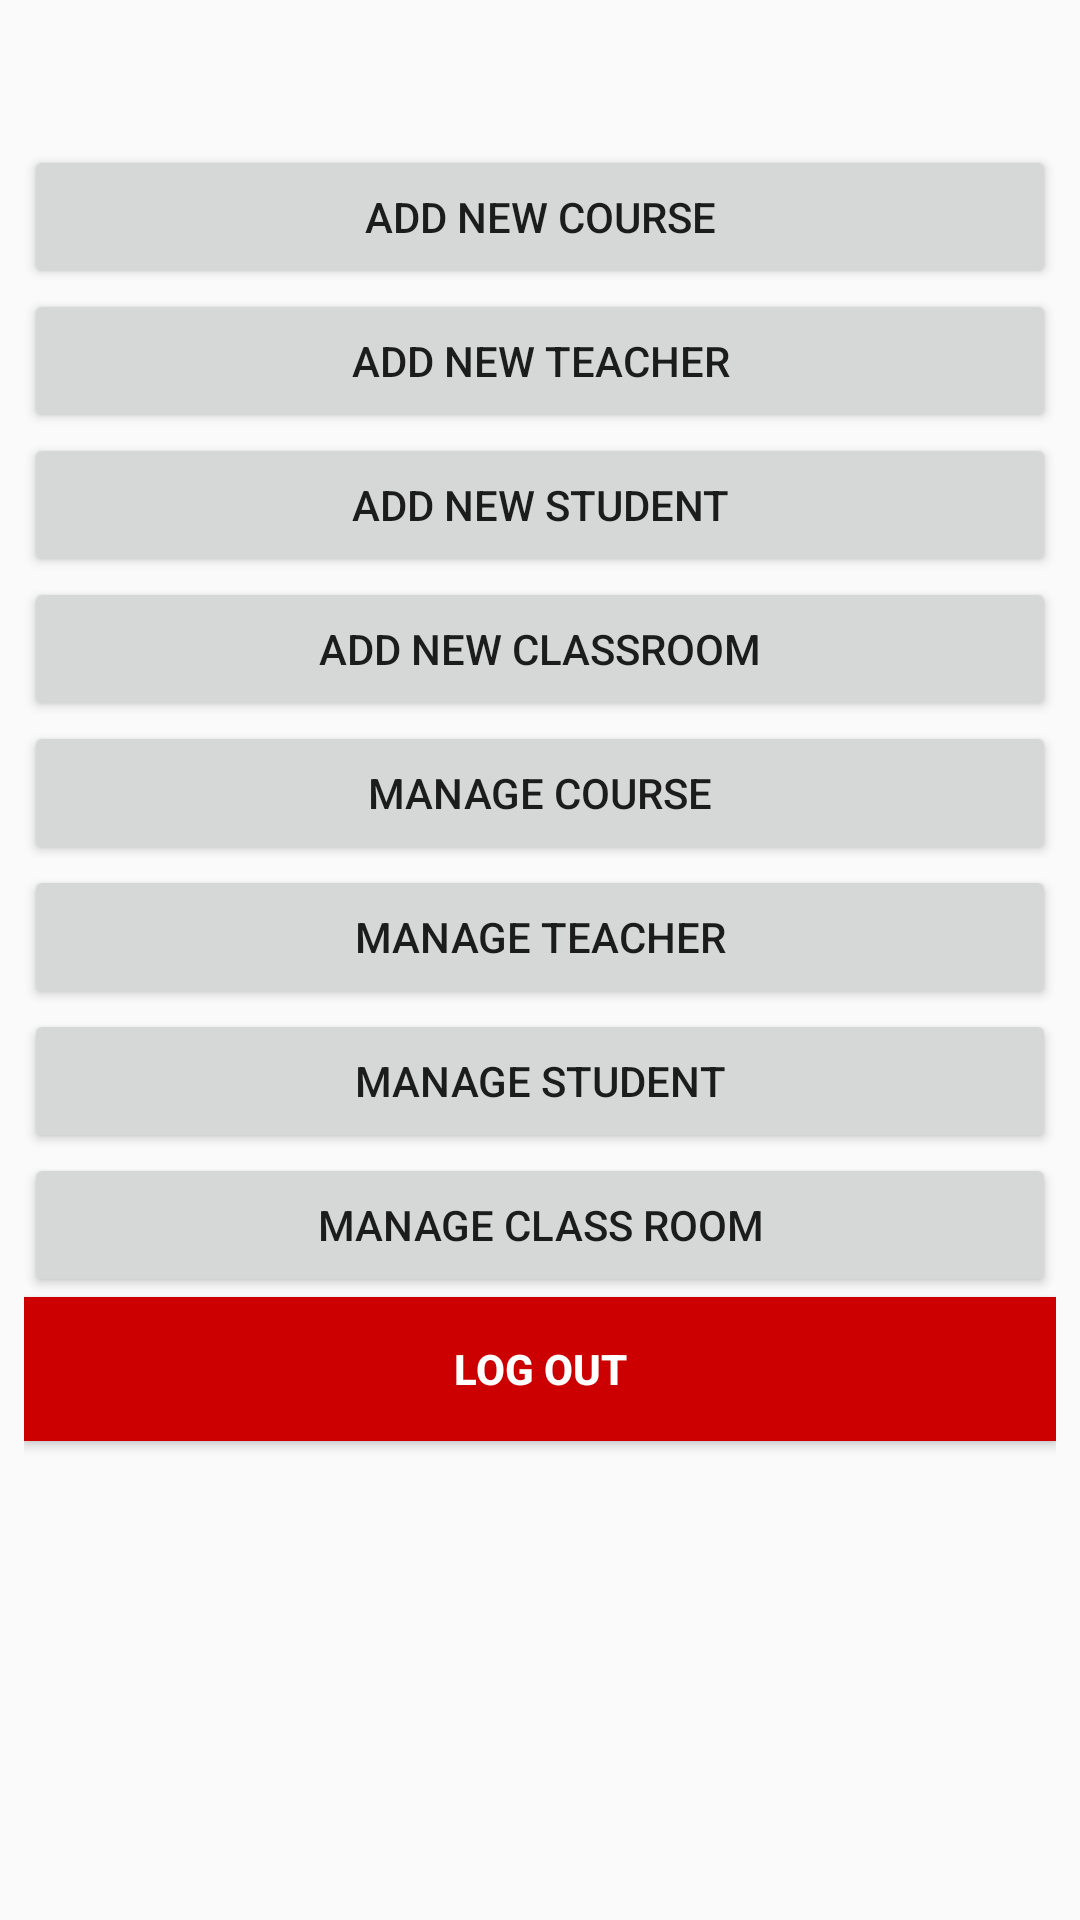

Produce the Android XML layout that renders to this screen, including the resource entries it uses.
<!-- AndroidManifest.xml: application theme AppTheme -->
<!-- res/layout/activity_admin_home.xml -->
<?xml version="1.0" encoding="utf-8"?>
<android.support.constraint.ConstraintLayout xmlns:android="http://schemas.android.com/apk/res/android"
    xmlns:app="http://schemas.android.com/apk/res-auto"
    xmlns:tools="http://schemas.android.com/tools"
    android:layout_width="match_parent"
    android:layout_height="match_parent"
    tools:context="com.example.mm_kau.smartattendance.adminHome">

    <LinearLayout
        android:id="@+id/linearLayout2"
        android:layout_width="0dp"
        android:layout_height="0dp"
        android:layout_marginBottom="8dp"
        android:layout_marginEnd="8dp"
        android:layout_marginStart="8dp"
        android:layout_marginTop="8dp"
        android:orientation="vertical"
        app:layout_constraintBottom_toBottomOf="parent"
        app:layout_constraintEnd_toEndOf="parent"
        app:layout_constraintStart_toStartOf="parent"
        app:layout_constraintTop_toTopOf="parent">


        <TextView
            android:id="@+id/textView_NameOfAdmin"
            android:layout_width="match_parent"
            android:layout_height="wrap_content"
            android:gravity="center"
            android:textColor="@android:color/holo_blue_dark"
            android:textSize="30sp" />

        <Button
            android:id="@+id/buttonOfAddCourse"
            android:layout_width="match_parent"
            android:layout_height="wrap_content"
            android:text="Add New Course"
            />

        <Button
            android:id="@+id/button2ForAddTeacher"
            android:layout_width="match_parent"
            android:layout_height="wrap_content"
            android:text="Add New Teacher" />

        <Button
            android:id="@+id/button3ForAddStudent"
            android:layout_width="match_parent"
            android:layout_height="wrap_content"
            android:text="Add New Student" />

        <Button
            android:id="@+id/buttonOfAddClassroom"
            android:layout_width="match_parent"
            android:layout_height="wrap_content"
            android:text="Add New Classroom" />

        <Button
            android:id="@+id/button4MangeCourse"
            android:layout_width="match_parent"
            android:layout_height="wrap_content"
            android:text="Manage Course" />

        <Button
            android:id="@+id/button5"
            android:layout_width="match_parent"
            android:layout_height="wrap_content"
            android:text="Manage Teacher" />

        <Button
            android:id="@+id/button6"
            android:layout_width="match_parent"
            android:layout_height="wrap_content"
            android:text="Manage Student" />

        <Button
            android:id="@+id/button11"
            android:layout_width="match_parent"
            android:layout_height="wrap_content"
            android:text="Manage Class room" />

        <Button
            android:id="@+id/button_Log_OUT"
            android:layout_width="match_parent"
            android:layout_height="wrap_content"
            android:background="@android:color/holo_red_dark"
            android:text="Log out"
            android:textColor="@android:color/background_light"
            android:textStyle="bold"/>





    </LinearLayout>

</android.support.constraint.ConstraintLayout>
<!-- resources referenced by this layout -->
<resources>
  <style name="AppTheme" parent="Theme.AppCompat.Light.DarkActionBar">
          
          <item name="colorPrimary">#0B614B</item>
          <item name="colorPrimaryDark">@android:color/black</item>
          <item name="colorAccent">#0B614B</item>
      </style>
</resources>
